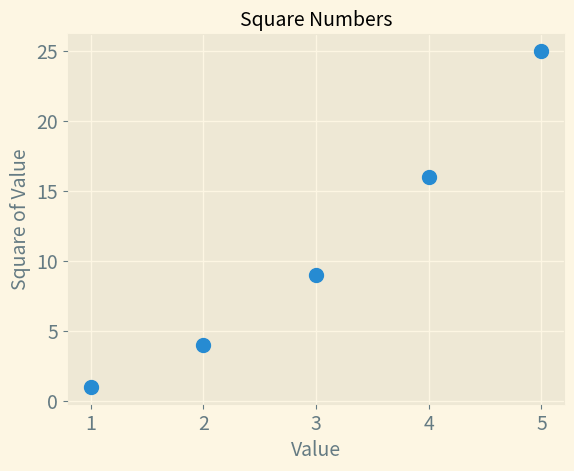

The script that saved this image:
import matplotlib
matplotlib.use
import matplotlib.pyplot as plt

plt.style.use('Solarize_Light2')

small_font = 14
large_font = 24

fig, ax = plt.subplots()
# show a single point at coordinate (2,4), size 200
# ax.scatter(2, 4, s=200)


x_values = [1, 2, 3, 4, 5]
y_values = [1, 4, 9, 16, 25]
# show points for the x and y values
ax.scatter(x_values, y_values, s=100)

# Set chart title and label the axes
ax.set_title("Square Numbers", fontsize=small_font)
ax.set_xlabel("Value", fontsize=small_font)
ax.set_ylabel("Square of Value", fontsize=small_font)

# Set the size of the tick labels
ax.tick_params(axis='both', which='major', labelsize=small_font)

plt.show()
